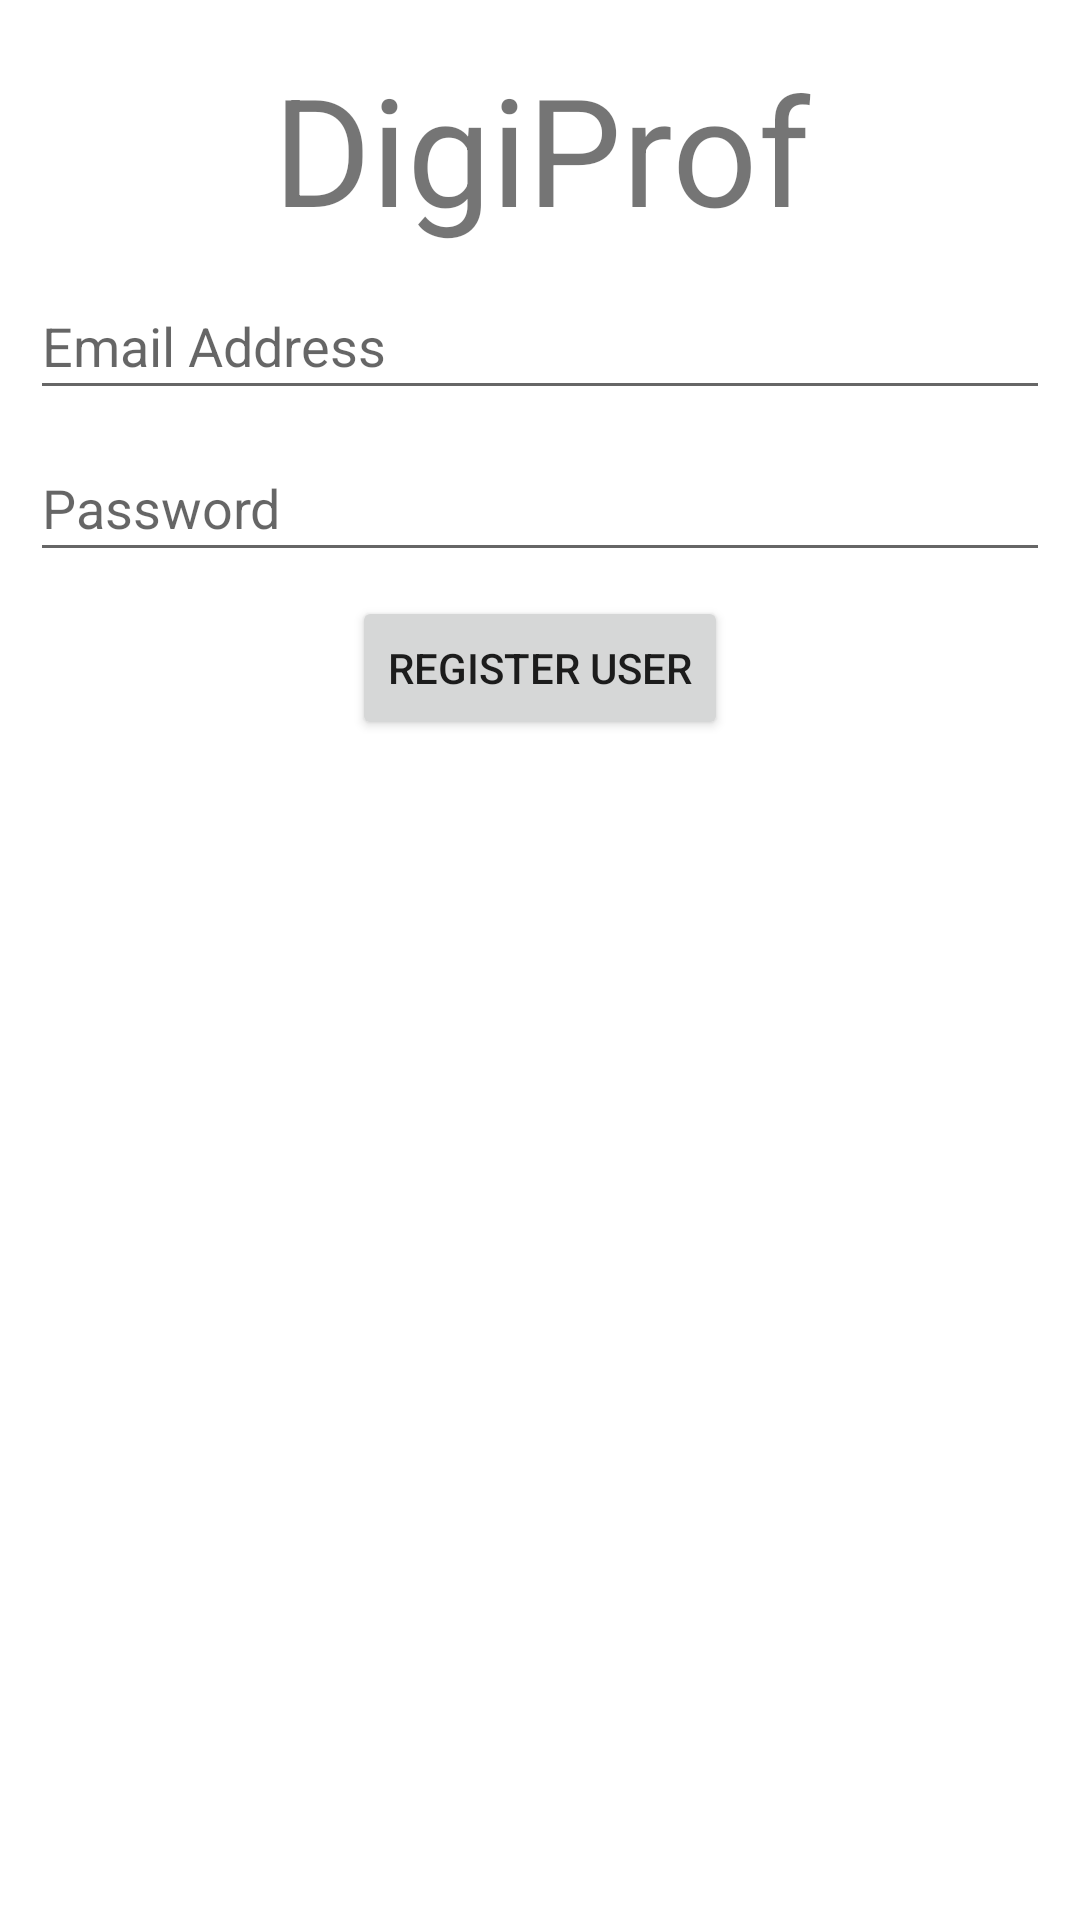

Write the Android layout XML for this screen, with the resource values it uses.
<!-- AndroidManifest.xml: application theme Theme.DigiProf -->
<!-- res/layout/activity_user_registration.xml -->
<?xml version="1.0" encoding="utf-8"?>
<androidx.constraintlayout.widget.ConstraintLayout xmlns:android="http://schemas.android.com/apk/res/android"
    xmlns:app="http://schemas.android.com/apk/res-auto"
    xmlns:tools="http://schemas.android.com/tools"
    android:layout_width="match_parent"
    android:layout_height="match_parent"
    tools:context=".UserRegistration">
    <TextView
        android:id="@+id/Banner"
        android:layout_width="411dp"
        android:layout_height="0dp"
        android:layout_marginTop="16dp"
        android:layout_marginBottom="289dp"
        android:gravity="center"
        android:text="@string/app_name"
        android:textSize="50sp"
        app:layout_constraintBottom_toTopOf="@+id/register"
        app:layout_constraintEnd_toEndOf="parent"
        app:layout_constraintHorizontal_bias="0.5"
        app:layout_constraintStart_toStartOf="parent"
        app:layout_constraintTop_toTopOf="parent" />

    <EditText
        android:id="@+id/editEmailRegistration"
        android:layout_width="340dp"
        android:layout_height="46dp"
        android:layout_marginTop="8dp"
        android:ems="10"
        android:inputType="textEmailAddress"
        android:hint="Email Address"
        app:layout_constraintEnd_toEndOf="parent"
        app:layout_constraintStart_toStartOf="parent"
        app:layout_constraintTop_toBottomOf="@+id/Banner" />

    <EditText
        android:id="@+id/editPasswordRegistration"
        android:layout_width="340dp"
        android:layout_height="46dp"
        android:layout_marginTop="8dp"
        android:ems="10"
        android:inputType="textPassword"
        android:hint="Password"
        app:layout_constraintEnd_toEndOf="parent"
        app:layout_constraintStart_toStartOf="parent"
        app:layout_constraintTop_toBottomOf="@+id/editEmailRegistration" />

    <Button
        android:id="@+id/RegisterUser"
        android:layout_width="wrap_content"
        android:layout_height="wrap_content"
        android:layout_marginTop="8dp"
        android:text="REGISTER USER"
        app:layout_constraintEnd_toEndOf="parent"
        app:layout_constraintStart_toStartOf="parent"
        app:layout_constraintTop_toBottomOf="@+id/editPasswordRegistration" />


</androidx.constraintlayout.widget.ConstraintLayout>
<!-- resources referenced by this layout -->
<resources>
  <string name="app_name">DigiProf</string>
  <style name="Theme.DigiProf" parent="Theme.MaterialComponents.DayNight.DarkActionBar">
          
          <item name="colorPrimary">@color/purple_500</item>
          <item name="colorPrimaryVariant">@color/purple_700</item>
          <item name="colorOnPrimary">@color/white</item>
          
          <item name="colorSecondary">@color/teal_200</item>
          <item name="colorSecondaryVariant">@color/teal_700</item>
          <item name="colorOnSecondary">@color/black</item>
          
          <item name="android:statusBarColor" tools:targetApi="l">?attr/colorPrimaryVariant</item>
          
      </style>
  <color name="purple_500">#FF6200EE</color>
  <color name="purple_700">#FF3700B3</color>
  <color name="white">#FFFFFFFF</color>
  <color name="teal_200">#FF03DAC5</color>
  <color name="teal_700">#FF018786</color>
  <color name="black">#FF000000</color>
</resources>
